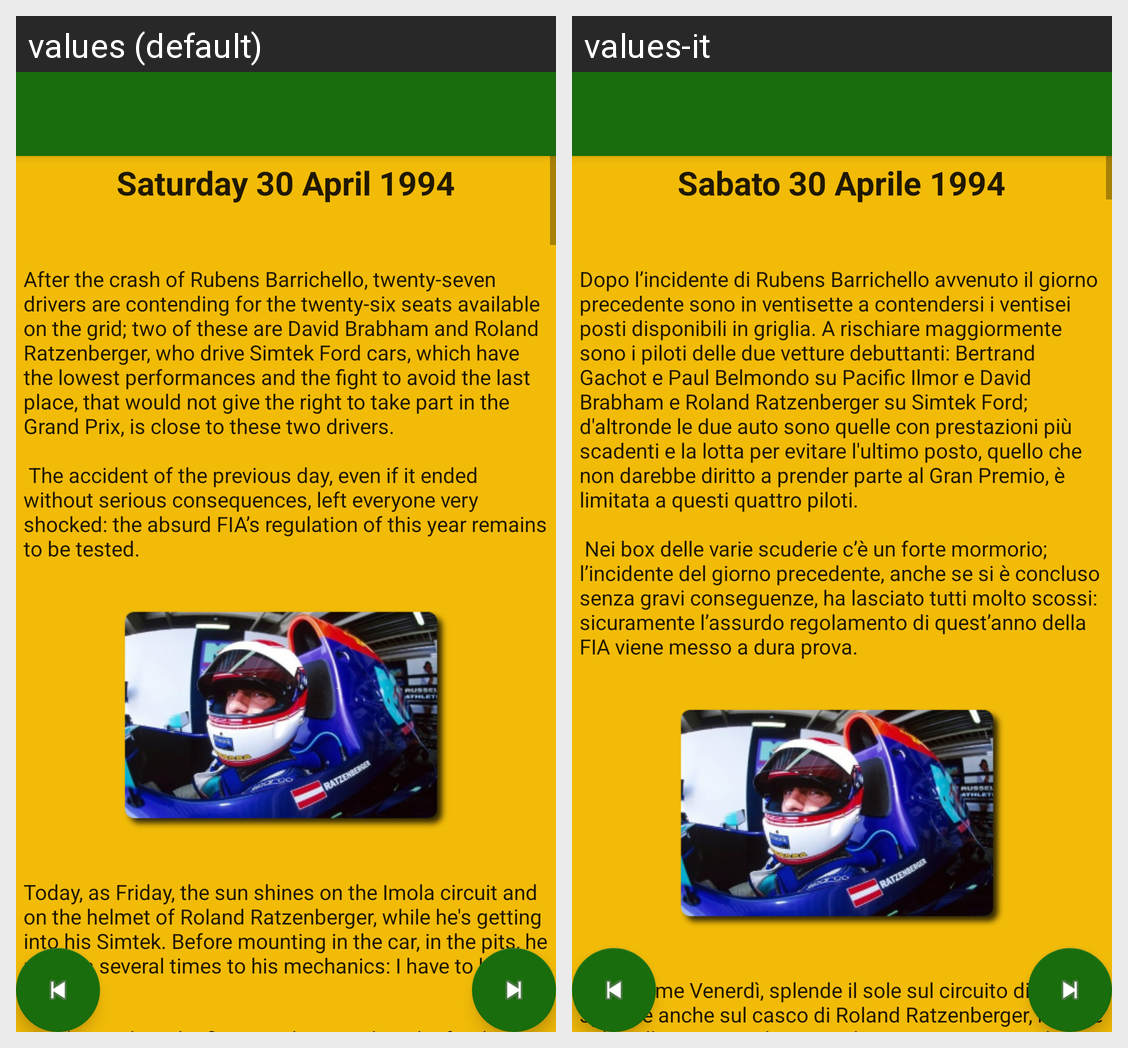

Translations of the strings shown on this Android screen, per locale in the grid:
Android screen res/layout/activity_sabato.xml rendered under 2 locales, left to right: values (default), values-it. Device: Nexus 5 (rendered at 1080×1920; each locale shown at half size, 540×960, under a caption strip naming it); theme AppTheme.
Strings drawn on this screen, with the default value and each locale's value (text and hints the layout hard-codes, and strings that could not be matched under every locale, appear in the picture but are not listed):

title_activity_sabato
  values: Saturday 30 April 1994
  values-it: Sabato 30 Aprile 1994

sabato1
  values: After the crash of Rubens Barrichello, twenty-seven drivers are contending for the twenty-six seats available on the grid; two of these are David Brabham and Roland Ratzenberger, who drive Simtek Ford cars, which have the lowest performances and the fight to avoid the last place, that would not give the right to take part in the Grand Prix, is close to these two drivers. 
      
       The accident of the …[clipped]
  values-it: Dopo l’incidente di Rubens Barrichello avvenuto il giorno precedente sono in ventisette a contendersi i ventisei posti disponibili in griglia. A rischiare maggiormente sono i piloti delle due vetture debuttanti: Bertrand Gachot e Paul Belmondo su Pacific Ilmor e David Brabham e Roland Ratzenberger su Simtek Ford; d'altronde le due auto sono quelle con prestazioni più scadenti e la lotta per …[clipped]

sabato2
  values: Today, as Friday, the sun shines on the Imola circuit and on the helmet of Roland Ratzenberger, while he's getting into his Simtek. Before mounting in the car, in the pits, he repeats several times to his mechanics: I have to keep control. 
      
       On the track, in the five rounds preceding the fatal one, he commits several errors: a contact with Johnny Herbert's Lotus, and above all, in his fifth lap, …[clipped]
  values-it: Oggi, come Venerdì, splende il sole sul circuito di Imola; splende anche sul casco di Roland Ratzenberger, mentre sale sulla sua Simtek. Prima di montare in auto, ai box, ripete più volte ai suoi meccanici: “Devo mantenere il controllo”. E’ tra i debuttanti della stagione, ma è tutt'altro che un pivello: ha quasi trentaquattro anni ed è reduce da una serie di esperienze nelle formule minori e in …[clipped]
